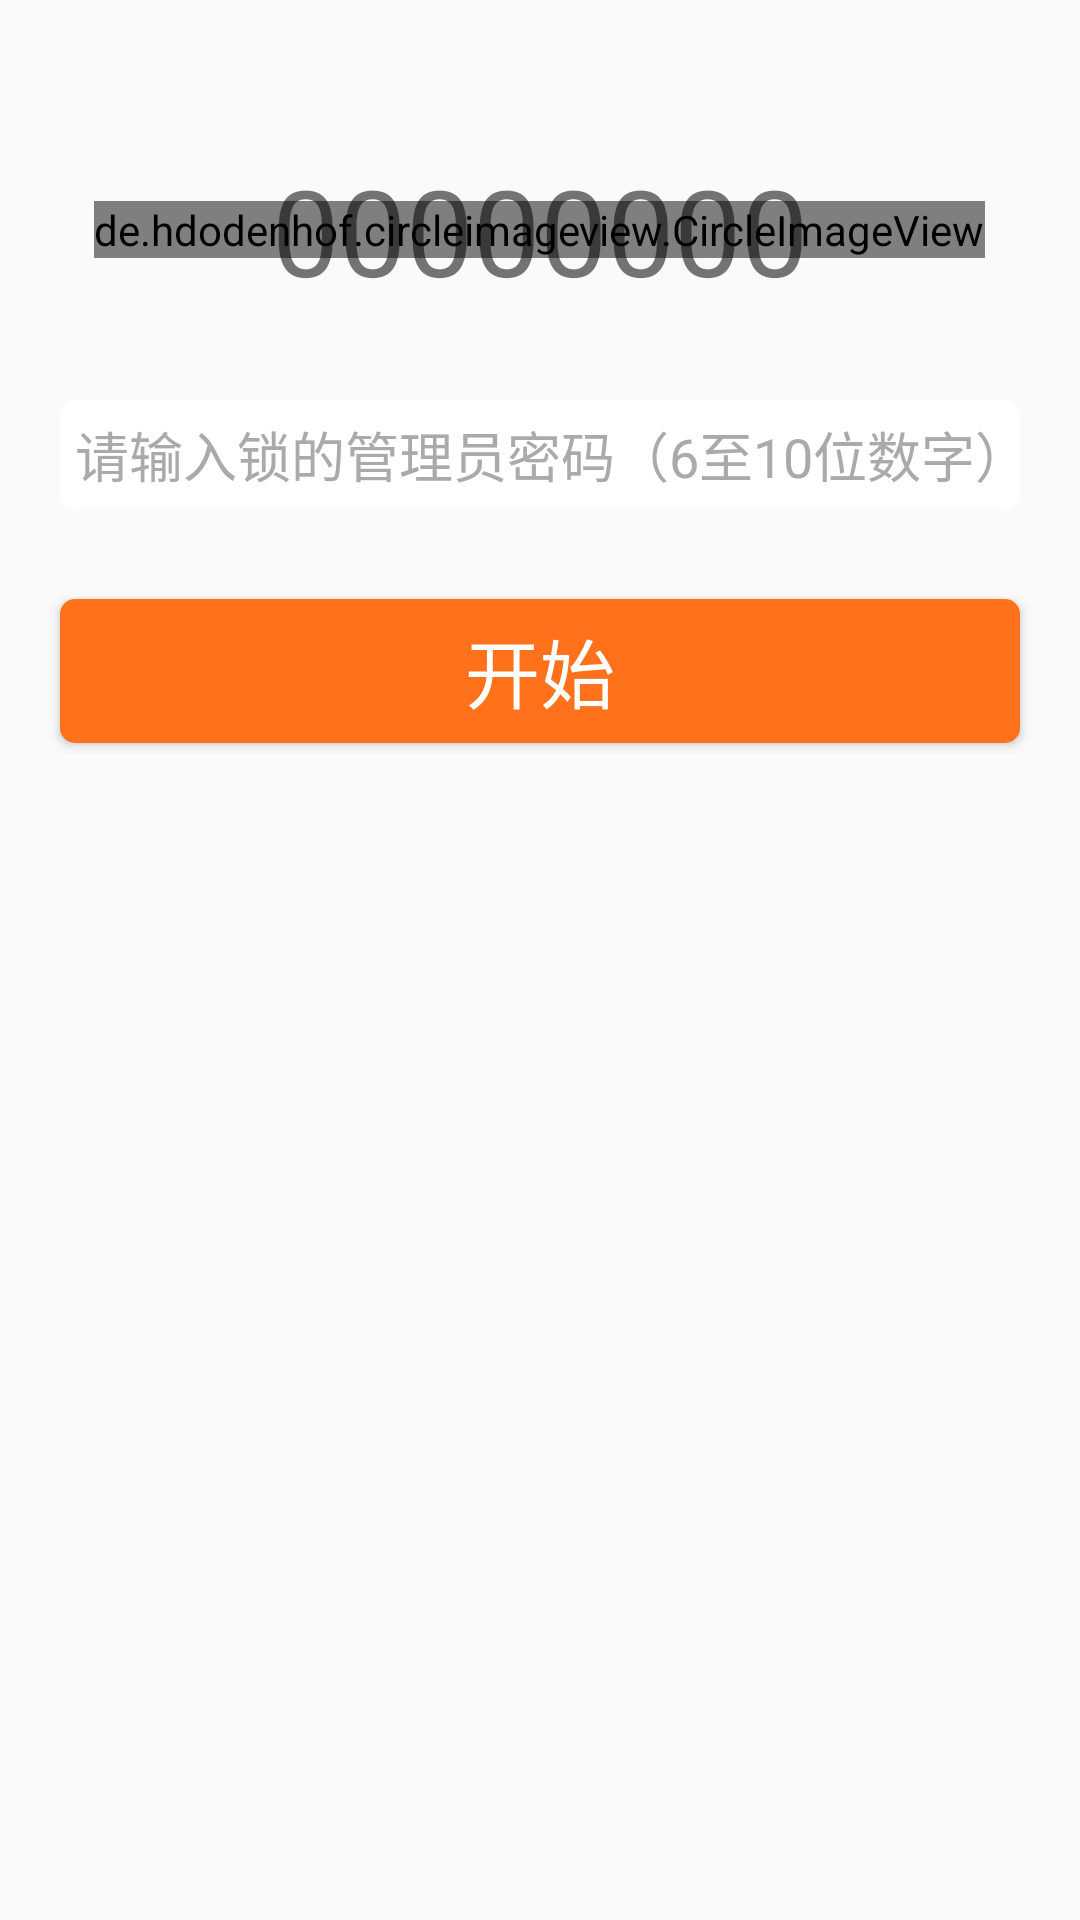

Here is an Android app screen rendered from its layout file. Give the layout XML and the strings, colors and styles it references.
<!-- AndroidManifest.xml: application theme AppTheme -->
<!-- res/layout/fragment_main.xml -->
<?xml version="1.0" encoding="utf-8"?>
<LinearLayout
    android:layout_width="match_parent"
    android:layout_height="wrap_content"
    android:orientation="vertical"
    xmlns:android="http://schemas.android.com/apk/res/android">

    <FrameLayout
        android:id="@+id/fl"
        android:layout_marginTop="50dp"
        android:layout_width="match_parent"
        android:layout_height="wrap_content">
        <de.hdodenhof.circleimageview.CircleImageView
            android:layout_width="wrap_content"
            android:layout_height="wrap_content"
            android:layout_gravity="center"
            android:src="@drawable/round"/>
        <TextView
            android:layout_width="wrap_content"
            android:layout_height="wrap_content"
            android:layout_gravity="center"
            android:textSize="40sp"
            android:gravity="center"
            android:text="00000000"
            android:id="@+id/tv"/>
    </FrameLayout>


    <EditText
        android:maxLength="10"
        android:layout_marginTop="30dp"
        android:background="@drawable/round_bg"
        android:inputType="numberPassword"
        android:layout_width="match_parent"
        android:layout_height="wrap_content"
        android:layout_marginLeft="20dp"
        android:layout_marginRight="20dp"
        android:textColorHint="#aaaaaa"
        android:hint="请输入锁的管理员密码（6至10位数字）"
        android:cursorVisible="false"
        android:padding="5dp"
        android:id="@+id/et"/>

    <Button
        android:layout_marginTop="30dp"
        android:background="@drawable/round_bg_yellow"
        android:layout_width="match_parent"
        android:layout_height="wrap_content"
        android:text="开始"
        android:textSize="25sp"
        android:textColor="#ffffff"
        android:layout_marginLeft="20dp"
        android:layout_marginRight="20dp"
        android:onClick="generate"/>
</LinearLayout>
<!-- resources referenced by this layout -->
<resources>
  <!-- drawable round: png bitmap (drawable-hdpi, 24713 bytes) -->
  <!-- drawable round_bg (drawable) -->
  <?xml version="1.0" encoding="utf-8"?>
  <shape xmlns:android="http://schemas.android.com/apk/res/android"
      android:shape="rectangle">
  
      <corners
          android:radius="5dp"/>
  
      <solid
          android:color="#ffffff"/>
  
  </shape>
  <!-- drawable round_bg_yellow (drawable) -->
  <?xml version="1.0" encoding="utf-8"?>
  <shape xmlns:android="http://schemas.android.com/apk/res/android"
      android:shape="rectangle">
  
      <corners
          android:radius="5dp"/>
  
      <solid
          android:color="#FF711B"/>
  
  </shape>
  <style name="AppTheme" parent="Theme.AppCompat.Light.DarkActionBar">
          
          <item name="colorPrimary">#FF711B</item>
          <item name="colorPrimaryDark">#FF711B</item>
          <item name="colorAccent">#FF711B</item>
      </style>
</resources>
